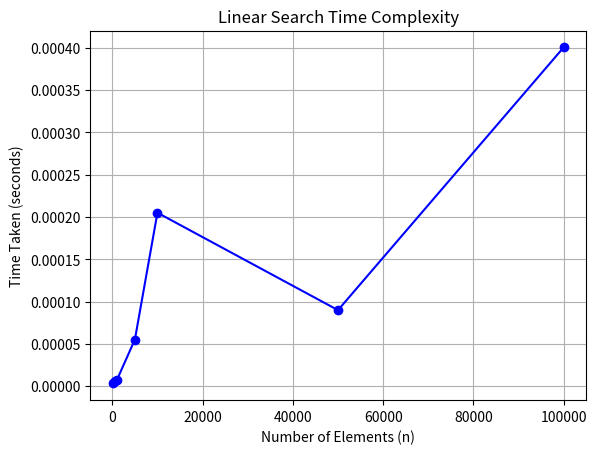

Recreate this plot in Python.
# -*- coding: utf-8 -*-
"""linear search.ipynb

Automatically generated by Colab.

Original file is located at
    https://colab.research.google.com/<link-removed>
"""

import time
import random
import matplotlib.pyplot as plt
def linear_search(arr, target):
    for i in range(len(arr)):
        if arr[i] == target:
            return i
    return -1
list_sizes = [100, 500, 1000, 5000, 10000, 50000, 100000]
search_times = []
for size in list_sizes:
    arr = list(range(size))  # Creating a sorted list of given size
    target = random.choice(arr)  # Random target element
    start_time = time.time()
    linear_search(arr, target)
    end_time = time.time()
    elapsed_time = end_time - start_time
    search_times.append(elapsed_time)
plt.plot(list_sizes, search_times, marker='o', linestyle='-', color='b')
plt.xlabel("Number of Elements (n)")
plt.ylabel("Time Taken (seconds)")
plt.title("Linear Search Time Complexity")
plt.grid(True)
plt.show()